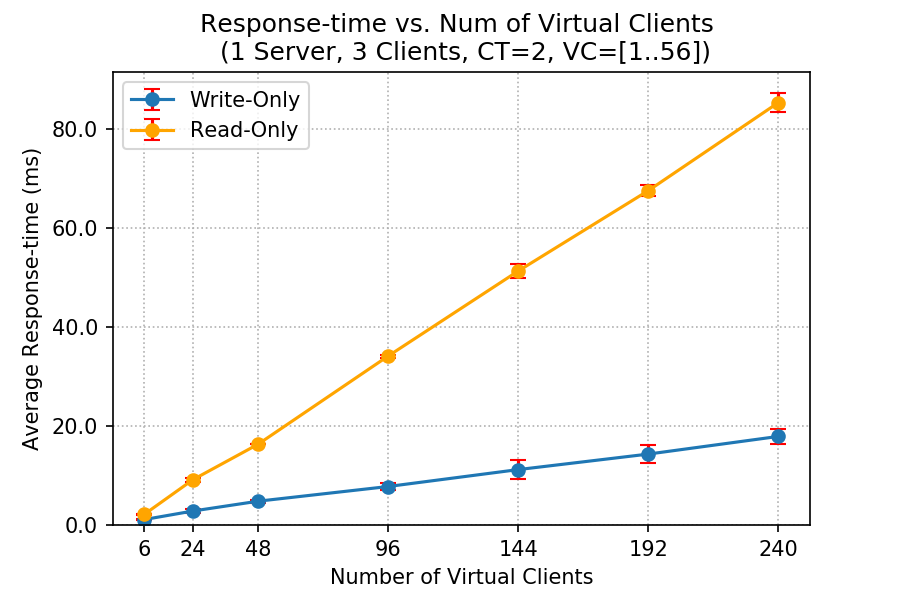

The file beside this chart, header and first rows:
client, write_rt_mean, write_rt_std, read_rt_mean, read_rt_std
6, 1.099, 0.1792, 2.143, 0.09824
24, 2.828, 0.336, 9.17, 0.4184
48, 4.811, 0.3198, 16.33, 0.00715
96, 7.782, 0.7902, 34.16, 0.295
144, 11.2, 1.912, 51.35, 1.447
192, 14.34, 1.852, 67.61, 1.101
240, 17.91, 1.482, 85.41, 1.878
